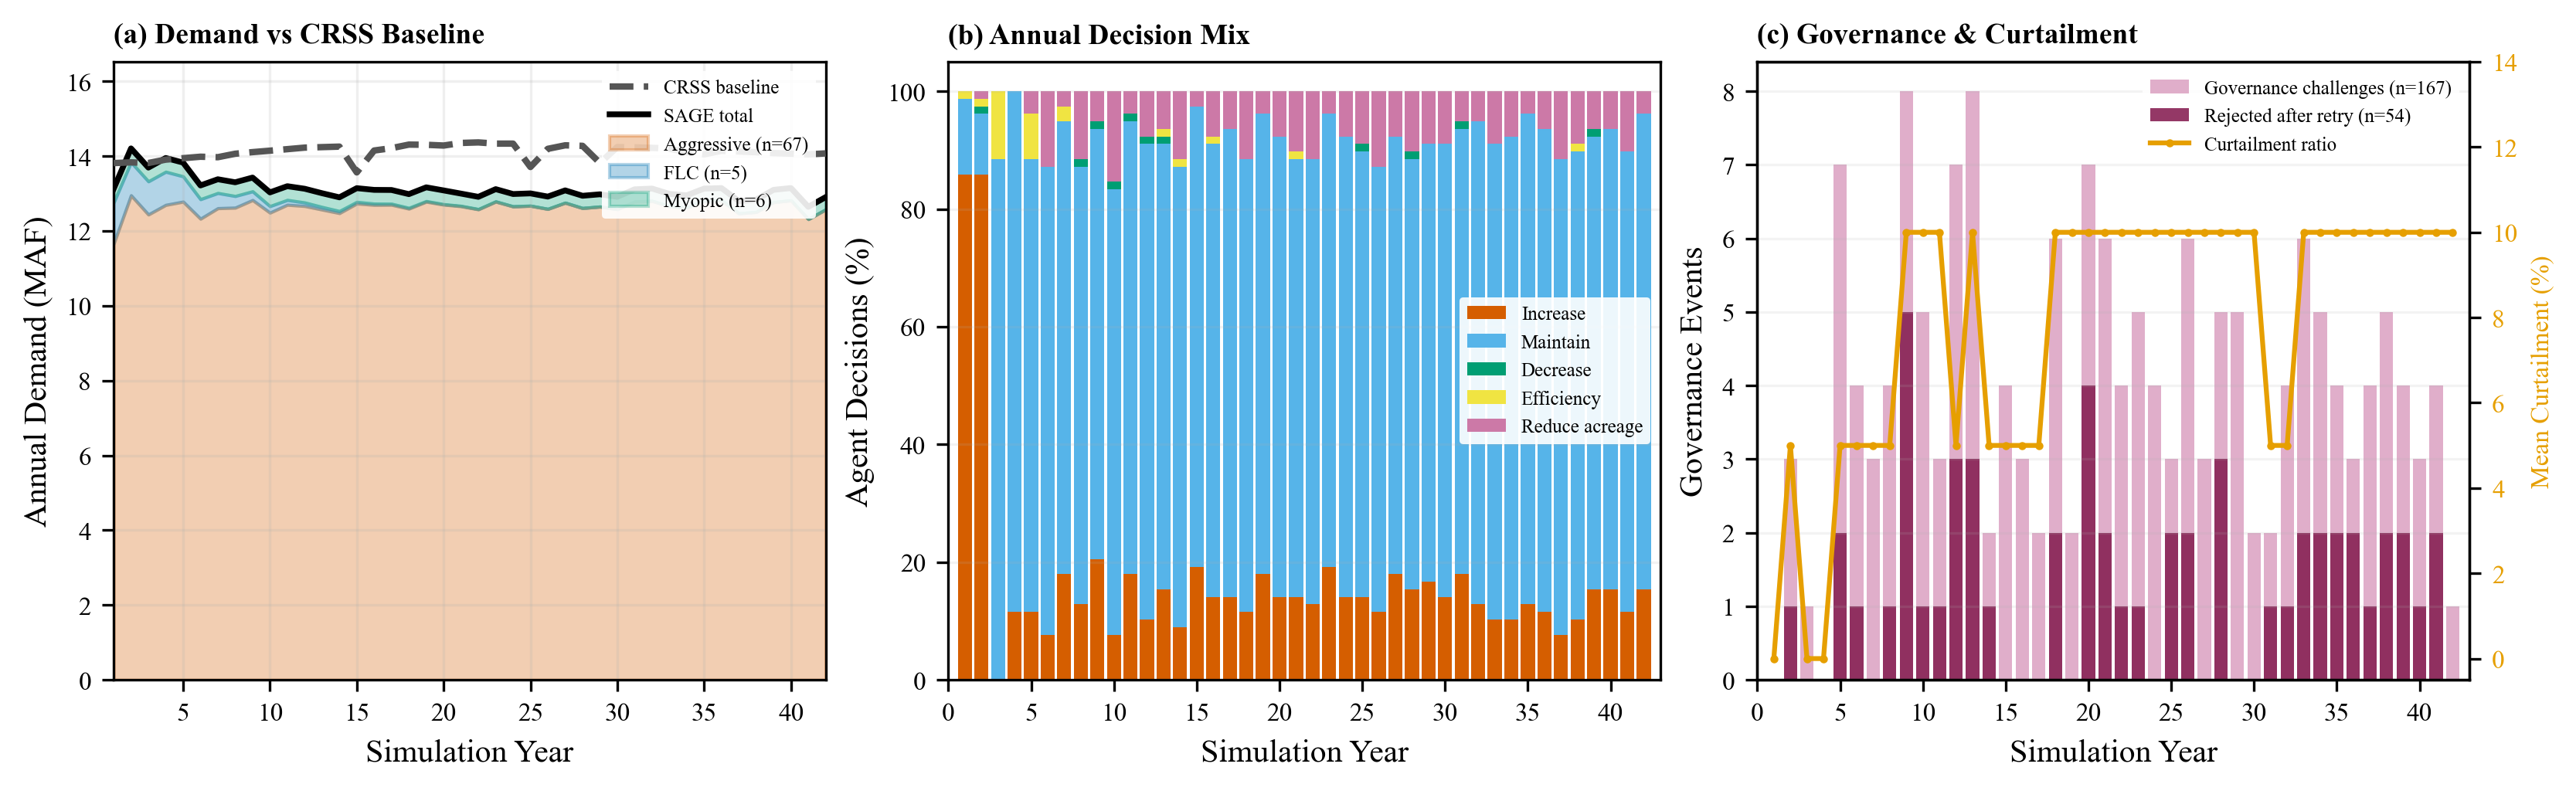

Recreate this plot in Python.
"""
SAGE Paper — Irrigation Case Study Figure
==========================================
Three-panel figure demonstrating framework effectiveness for irrigation domain.

Panel (a): Demand trajectories by cluster vs CRSS baseline
           Shows cluster differentiation and CRSS-scale demand
Panel (b): Annual decision composition (stacked bars)
           Shows agents respond dynamically with diverse actions
Panel (c): Governance enforcement — rule triggers + curtailment
           Shows the governance layer actively prevents infeasible actions

Usage:
    python fig_irrigation_proof.py
"""

from pathlib import Path
from collections import defaultdict

import matplotlib
matplotlib.use("Agg")
import matplotlib.pyplot as plt
import matplotlib.ticker as mticker
import numpy as np
import pandas as pd
import glob as globmod

# ── paths ──────────────────────────────────────────────────────────────
SCRIPT_DIR = Path(__file__).resolve().parent
BASE = SCRIPT_DIR.parents[3]  # governed_broker_framework root
SIM_LOG = BASE / "examples" / "irrigation_abm" / "results" / "production_4b_42yr_v4" / "simulation_log.csv"
GOV_AUDIT = BASE / "examples" / "irrigation_abm" / "results" / "production_4b_42yr_v4" / "irrigation_farmer_governance_audit.csv"
CRSS_DIR = BASE / "ref" / "CRSS_DB" / "CRSS_DB"

# ── style ──────────────────────────────────────────────────────────────
plt.rcParams.update({
    "font.family": "serif",
    "font.serif": ["Times New Roman", "DejaVu Serif"],
    "font.size": 9,
    "axes.labelsize": 10,
    "axes.titlesize": 10,
    "legend.fontsize": 7.5,
    "xtick.labelsize": 8,
    "ytick.labelsize": 8,
    "figure.dpi": 300,
    "savefig.dpi": 300,
    "savefig.bbox": "tight",
})

# Okabe-Ito palette
C_AGG = "#D55E00"   # vermillion — aggressive
C_FLC = "#0072B2"   # blue — forward-looking conservative
C_MYO = "#009E73"   # teal — myopic conservative
C_CRSS = "#555555"  # dark gray — CRSS baseline

ACTION_COLORS = {
    "increase_demand": "#D55E00",
    "maintain_demand": "#56B4E9",
    "decrease_demand": "#009E73",
    "adopt_efficiency": "#F0E442",
    "reduce_acreage": "#CC79A7",
}
ACTION_LABELS = {
    "increase_demand": "Increase",
    "maintain_demand": "Maintain",
    "decrease_demand": "Decrease",
    "adopt_efficiency": "Efficiency",
    "reduce_acreage": "Reduce acreage",
}
ACTION_ORDER = ["increase_demand", "maintain_demand", "decrease_demand",
                "adopt_efficiency", "reduce_acreage"]


def load_crss_ub_baseline():
    """Load CRSS Upper Basin baseline. No year column; row index = year."""
    pattern = str(CRSS_DIR / "Within_Group_Div" / "Annual_*_Div_req.csv")
    files = sorted(globmod.glob(pattern))
    yearly_totals = defaultdict(float)
    for f in files:
        df = pd.read_csv(f, encoding="utf-8")
        for row_idx, row in df.iterrows():
            yr = int(row_idx) + 1
            for col in df.columns:
                yearly_totals[yr] += float(row[col])
    return yearly_totals


def load_crss_lb_baseline():
    """Load CRSS Lower Basin baseline from RiverWare txt files."""
    lb_dir = CRSS_DIR / "LB_Baseline_DB"
    yearly_totals = defaultdict(float)
    for txt_file in sorted(lb_dir.glob("*_Div_req.txt")):
        with open(txt_file, encoding="utf-8") as f:
            lines = f.readlines()
        data_lines = [l.strip() for l in lines[6:] if l.strip()]
        month_idx = 0
        year_vals = defaultdict(float)
        for val_str in data_lines:
            try:
                val = float(val_str)
            except ValueError:
                continue
            year_num = month_idx // 12 + 1
            year_vals[year_num] += val
            month_idx += 1
        for yr, total in year_vals.items():
            yearly_totals[yr] += total
    return yearly_totals


def main():
    # ── Load simulation data ──
    df = pd.read_csv(SIM_LOG, encoding="utf-8")
    years = sorted(df["year"].unique())
    n_years = len(years)

    # ── Panel (a) data: Demand by cluster ──
    clusters = ["aggressive", "forward_looking_conservative", "myopic_conservative"]
    demand_by_cluster = {}
    for c in clusters:
        cdf = df[df["cluster"] == c]
        demand_by_cluster[c] = cdf.groupby("year")["request"].sum().reindex(years).values

    sage_total = df.groupby("year")["request"].sum().reindex(years).values

    # CRSS baselines
    crss_ub = load_crss_ub_baseline()
    crss_lb = load_crss_lb_baseline()
    crss_total_vals = np.array([crss_ub.get(y, 0) + crss_lb.get(y, 0) for y in years])

    # ── Panel (b) data: Decision composition ──
    decision_counts = defaultdict(lambda: defaultdict(int))
    for _, row in df.iterrows():
        y = row["year"]
        d = row["yearly_decision"]
        decision_counts[y][d] += 1

    # ── Panel (c) data: Governance from audit CSV ──
    gdf = pd.read_csv(GOV_AUDIT, encoding="utf-8-sig")
    # Rule triggers: rows where retry_count > 0 (governance challenged the agent)
    triggered = gdf[gdf["retry_count"] > 0]
    trig_by_year = triggered.groupby("year").size().reindex(range(1, 43), fill_value=0)
    # Rejected (retry exhausted): status == REJECTED
    rejected = gdf[gdf["status"] == "REJECTED"]
    rej_by_year = rejected.groupby("year").size().reindex(range(1, 43), fill_value=0)

    # Curtailment
    curt_by_year = df.groupby("year")["curtailment_ratio"].mean() * 100

    # ════════════════════════════════════════════════════════════════════
    fig, axes = plt.subplots(1, 3, figsize=(11, 3.3), constrained_layout=True)

    # ════════ Panel (a): Demand Trajectories ════════
    ax = axes[0]
    ax.set_title("(a) Demand vs CRSS Baseline", fontweight="bold", loc="left", fontsize=9)

    ax.plot(years, crss_total_vals / 1e6, color=C_CRSS, linewidth=2.0, linestyle="--",
            label="CRSS baseline", zorder=5)
    ax.plot(years, sage_total / 1e6, color="black", linewidth=1.8,
            label="SAGE total", zorder=4)

    # Cluster stacked area
    agg = demand_by_cluster["aggressive"] / 1e6
    flc = demand_by_cluster["forward_looking_conservative"] / 1e6
    myo = demand_by_cluster["myopic_conservative"] / 1e6
    ax.fill_between(years, 0, agg, alpha=0.3, color=C_AGG, label=f"Aggressive (n=67)")
    ax.fill_between(years, agg, agg + flc, alpha=0.3, color=C_FLC, label=f"FLC (n=5)")
    ax.fill_between(years, agg + flc, agg + flc + myo, alpha=0.3, color=C_MYO, label=f"Myopic (n=6)")

    ax.set_xlabel("Simulation Year")
    ax.set_ylabel("Annual Demand (MAF)")
    ax.set_xlim(1, 42)
    ax.set_ylim(0, max(sage_total.max(), crss_total_vals.max()) / 1e6 * 1.15)
    ax.legend(loc="upper right", framealpha=0.9, edgecolor="none", fontsize=6)
    ax.grid(True, alpha=0.2)

    # ════════ Panel (b): Decision Composition ════════
    ax = axes[1]
    ax.set_title("(b) Annual Decision Mix", fontweight="bold", loc="left", fontsize=9)

    bottoms = np.zeros(n_years)
    for action in ACTION_ORDER:
        vals = np.array([decision_counts[y].get(action, 0) for y in years])
        fracs = vals / 78 * 100
        ax.bar(years, fracs, bottom=bottoms, width=0.85,
               color=ACTION_COLORS[action], label=ACTION_LABELS[action],
               edgecolor="none")
        bottoms += fracs

    ax.set_xlabel("Simulation Year")
    ax.set_ylabel("Agent Decisions (%)")
    ax.set_xlim(0, 43)
    ax.set_ylim(0, 105)
    ax.legend(loc="center right", framealpha=0.9, edgecolor="none", fontsize=6)
    ax.grid(True, alpha=0.15, axis="y")

    # ════════ Panel (c): Governance + Curtailment ════════
    ax = axes[2]
    ax.set_title("(c) Governance & Curtailment", fontweight="bold", loc="left", fontsize=9)

    # Rule trigger bars (retried decisions)
    ax.bar(range(1, 43), trig_by_year.values, width=0.8,
           color="#CC79A7", alpha=0.6,
           label=f"Governance challenges (n={int(trig_by_year.sum())})",
           edgecolor="none")
    # Rejected overlay (retry exhausted)
    ax.bar(range(1, 43), rej_by_year.values, width=0.8,
           color="#882255", alpha=0.9,
           label=f"Rejected after retry (n={int(rej_by_year.sum())})",
           edgecolor="none")

    ax.set_xlabel("Simulation Year")
    ax.set_ylabel("Governance Events")
    ax.set_xlim(0, 43)

    # Curtailment on twin axis
    ax2 = ax.twinx()
    ax2.plot(years, curt_by_year.values, color="#E69F00", linewidth=1.5,
             marker=".", markersize=3, label="Curtailment ratio", zorder=5)
    ax2.set_ylabel("Mean Curtailment (%)", color="#E69F00", fontsize=8)
    ax2.tick_params(axis="y", labelcolor="#E69F00")
    ax2.set_ylim(-0.5, 14)

    # Combined legend
    h1, l1 = ax.get_legend_handles_labels()
    h2, l2 = ax2.get_legend_handles_labels()
    ax.legend(h1 + h2, l1 + l2, loc="upper right", framealpha=0.9,
              edgecolor="none", fontsize=6)
    ax.grid(True, alpha=0.15, axis="y")

    # ── Save ──
    out = SCRIPT_DIR / "fig_irrigation_proof.png"
    fig.savefig(out, dpi=300)
    print(f"Saved: {out}")
    plt.close()


if __name__ == "__main__":
    main()
